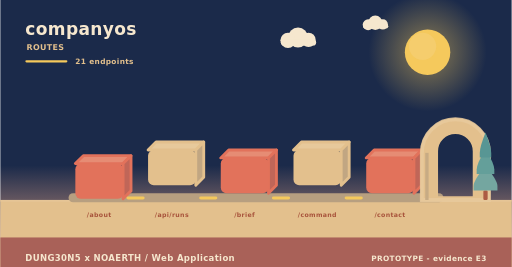
t = 0.00 s
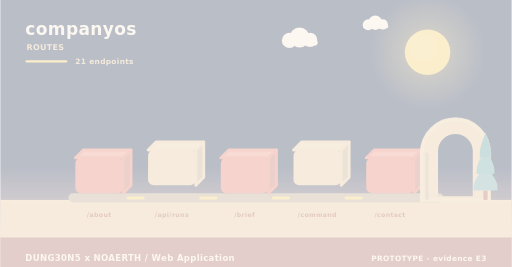
t = 2.00 s
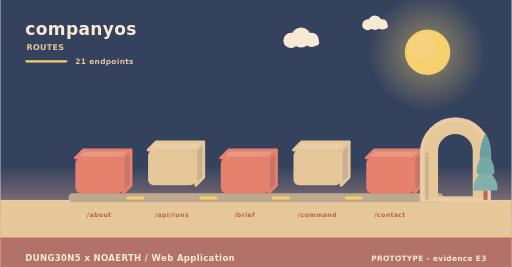
t = 3.98 s
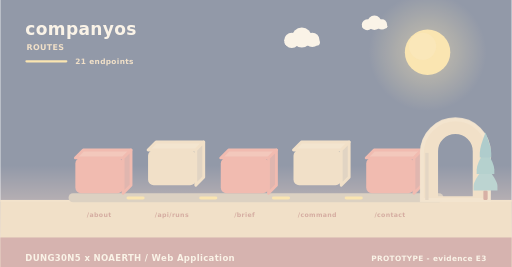
t = 4.98 s
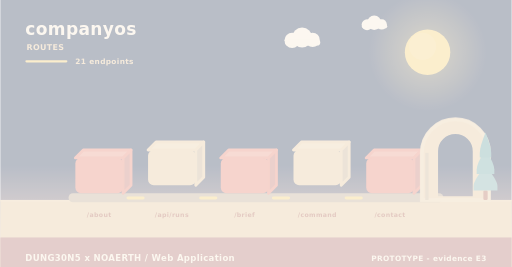
t = 5.40 s
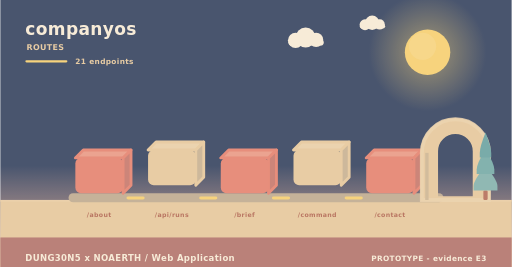
t = 10.00 s

The animated SVG that drew these frames (rendered in a browser with its animation timeline set to each time). Animation: 11 SMIL elements (animate=4,animateTransform=7); frames cover the first 10.00 s, repeats indefinitely.

<svg xmlns="http://www.w3.org/2000/svg" width="900" height="470" viewBox="0 0 900 470" role="img" aria-label="companyos - how data moves"><linearGradient id="skyd" x1="0" y1="0" x2="0" y2="1"><stop offset="0" stop-color="#1b2a4a"/><stop offset="0.62" stop-color="#1b2a4a"/><stop offset="1" stop-color="#f3ad8a"/></linearGradient><rect width="900" height="470" fill="url(#skyd)"/><radialGradient id="sund"><stop offset="0.35" stop-color="#f5c95c" stop-opacity="0.34"/><stop offset="1" stop-color="#f5c95c" stop-opacity="0"/></radialGradient><circle cx="752" cy="92" r="104" fill="url(#sund)"/><circle cx="752" cy="92" r="40" fill="#f5c95c"/><circle cx="743.2" cy="81.6" r="24" fill="#f5d27e" opacity="0.5"/><g><circle cx="524" cy="66" r="17.64" fill="#f6e7ce"/><circle cx="506.36" cy="71.04" r="13.44" fill="#f6e7ce"/><circle cx="542.48" cy="70.2" r="12.6" fill="#f6e7ce"/><rect x="493.76" y="69.36" width="62.16" height="10.92" rx="5.46" fill="#f6e7ce"/><animateTransform attributeName="transform" type="translate" values="0 0;24 0;0 0" dur="36s" begin="0s" repeatCount="indefinite"/></g><g><circle cx="660" cy="40" r="12.6" fill="#f6e7ce"/><circle cx="647.4" cy="43.6" r="9.6" fill="#f6e7ce"/><circle cx="673.2" cy="43" r="9" fill="#f6e7ce"/><rect x="638.4" y="42.4" width="44.4" height="7.8" rx="3.9" fill="#f6e7ce"/><animateTransform attributeName="transform" type="translate" values="0 0;-18 0;0 0" dur="46s" begin="3s" repeatCount="indefinite"/></g><rect x="0" y="352" width="900" height="118" fill="#e3c08d"/><rect x="0" y="352" width="900" height="3" fill="#e6c596"/><text x="44" y="62" font-family="Verdana,DejaVu Sans,sans-serif" font-size="30" font-weight="700" letter-spacing="0.6" fill="#f6e7ce" text-anchor="start">companyos</text><text x="46" y="88" font-family="Verdana,DejaVu Sans,sans-serif" font-size="14" font-weight="700" letter-spacing="0.6" fill="#e3c08d" text-anchor="start">ROUTES</text><rect x="44" y="106" width="74" height="4" rx="2" fill="#f5c95c"/><text x="132" y="112" font-family="Verdana,DejaVu Sans,sans-serif" font-size="13" font-weight="700" letter-spacing="0.6" fill="#e3c08d" text-anchor="start">21 endpoints</text><rect x="120" y="340" width="660" height="16" rx="8" fill="#b79f80"/><g><path d="M132,278 L216,278 L230,264 L146,264 Z" fill="#e68c74" stroke="#e2725b" stroke-width="5" stroke-linejoin="round"/><path d="M216,278 L230,264 L230,326 L216,340 Z" fill="#c06658" stroke="#e2725b" stroke-width="5" stroke-linejoin="round"/><rect x="132" y="278" width="84" height="62" rx="10" fill="#e2725b"/><animateTransform attributeName="transform" type="translate" values="0 10;0 0" dur="0.8s" begin="0s" fill="freeze"/></g><text x="174" y="382" font-family="Verdana,DejaVu Sans,sans-serif" font-size="11" font-weight="700" letter-spacing="0.6" fill="#a8543c" text-anchor="middle">/about</text><g><path d="M260,264 L344,264 L358,250 L274,250 Z" fill="#e7c99b" stroke="#e3c08d" stroke-width="5" stroke-linejoin="round"/><path d="M344,264 L358,250 L358,312 L344,326 Z" fill="#c1a682" stroke="#e3c08d" stroke-width="5" stroke-linejoin="round"/><rect x="260" y="264" width="84" height="62" rx="10" fill="#e3c08d"/><animateTransform attributeName="transform" type="translate" values="0 10;0 0" dur="0.8s" begin="0.26s" fill="freeze"/></g><text x="302" y="382" font-family="Verdana,DejaVu Sans,sans-serif" font-size="11" font-weight="700" letter-spacing="0.6" fill="#a8543c" text-anchor="middle">/api/runs</text><rect x="222" y="346" width="32" height="5" rx="3" fill="#f5c95c"/><animate attributeName="opacity" values="0.3;1;0.3" dur="3.4s" begin="0.5s" repeatCount="indefinite"/><g><path d="M388,278 L472,278 L486,264 L402,264 Z" fill="#e68c74" stroke="#e2725b" stroke-width="5" stroke-linejoin="round"/><path d="M472,278 L486,264 L486,326 L472,340 Z" fill="#c06658" stroke="#e2725b" stroke-width="5" stroke-linejoin="round"/><rect x="388" y="278" width="84" height="62" rx="10" fill="#e2725b"/><animateTransform attributeName="transform" type="translate" values="0 10;0 0" dur="0.8s" begin="0.52s" fill="freeze"/></g><text x="430" y="382" font-family="Verdana,DejaVu Sans,sans-serif" font-size="11" font-weight="700" letter-spacing="0.6" fill="#a8543c" text-anchor="middle">/brief</text><rect x="350" y="346" width="32" height="5" rx="3" fill="#f5c95c"/><animate attributeName="opacity" values="0.3;1;0.3" dur="3.4s" begin="1s" repeatCount="indefinite"/><g><path d="M516,264 L600,264 L614,250 L530,250 Z" fill="#e7c99b" stroke="#e3c08d" stroke-width="5" stroke-linejoin="round"/><path d="M600,264 L614,250 L614,312 L600,326 Z" fill="#c1a682" stroke="#e3c08d" stroke-width="5" stroke-linejoin="round"/><rect x="516" y="264" width="84" height="62" rx="10" fill="#e3c08d"/><animateTransform attributeName="transform" type="translate" values="0 10;0 0" dur="0.8s" begin="0.78s" fill="freeze"/></g><text x="558" y="382" font-family="Verdana,DejaVu Sans,sans-serif" font-size="11" font-weight="700" letter-spacing="0.6" fill="#a8543c" text-anchor="middle">/command</text><rect x="478" y="346" width="32" height="5" rx="3" fill="#f5c95c"/><animate attributeName="opacity" values="0.3;1;0.3" dur="3.4s" begin="1.5s" repeatCount="indefinite"/><g><path d="M644,278 L728,278 L742,264 L658,264 Z" fill="#e68c74" stroke="#e2725b" stroke-width="5" stroke-linejoin="round"/><path d="M728,278 L742,264 L742,326 L728,340 Z" fill="#c06658" stroke="#e2725b" stroke-width="5" stroke-linejoin="round"/><rect x="644" y="278" width="84" height="62" rx="10" fill="#e2725b"/><animateTransform attributeName="transform" type="translate" values="0 10;0 0" dur="0.8s" begin="1.04s" fill="freeze"/></g><text x="686" y="382" font-family="Verdana,DejaVu Sans,sans-serif" font-size="11" font-weight="700" letter-spacing="0.6" fill="#a8543c" text-anchor="middle">/contact</text><rect x="606" y="346" width="32" height="5" rx="3" fill="#f5c95c"/><animate attributeName="opacity" values="0.3;1;0.3" dur="3.4s" begin="2s" repeatCount="indefinite"/><path d="M742,352 L742,269.04 A59,59 0 0 1 860,269.04 L860,352 Z M767.96,348 L767.96,266.4 A33.04,33.04 0 0 1 834.04,266.4 L834.04,348 Z" fill="#e3c08d" fill-rule="evenodd" stroke="#e3c08d" stroke-width="5" stroke-linejoin="round"/><path d="M742,352 L742,269.04 A59,59 0 0 1 860,269.04 L860,352 Z" fill="none" stroke="#e8c99d" stroke-width="7" stroke-linecap="round" opacity="0.85"/><rect x="747.9" y="269.04" width="5.9" height="82.96" fill="#c7ab84"/><rect x="850.22" y="335.36" width="7.56" height="16.64" rx="2.1" fill="#ac5b43"/><path d="M854,291.68 Q833,317.01 833,327.5 Q833,335.36 833,335.36 L875,335.36 Q875,335.36 875,327.5 Q875,317.01 854,291.68 Z" fill="#74a6a0"/><path d="M854,262.56 Q838.46,287.89 838.46,298.38 Q838.46,306.24 838.46,306.24 L869.54,306.24 Q869.54,306.24 869.54,298.38 Q869.54,287.89 854,262.56 Z" fill="#649f9a"/><path d="M854,233.44 Q843.92,258.77 843.92,269.26 Q843.92,277.12 843.92,277.12 L864.08,277.12 Q864.08,277.12 864.08,269.26 Q864.08,258.77 854,233.44 Z" fill="#589694"/><rect x="0" y="418" width="900" height="52" rx="0" fill="#a65c56" opacity="0.94"/><text x="44" y="460" font-family="Verdana,DejaVu Sans,sans-serif" font-size="15" font-weight="700" letter-spacing="0.6" fill="#f6e7ce" text-anchor="start">DUNG30N5 x NOAERTH  /  Web Application</text><text x="856" y="460" font-family="Verdana,DejaVu Sans,sans-serif" font-size="13" font-weight="700" letter-spacing="0.6" fill="#f6e7ce" text-anchor="end">PROTOTYPE  -  evidence E3</text></svg>
